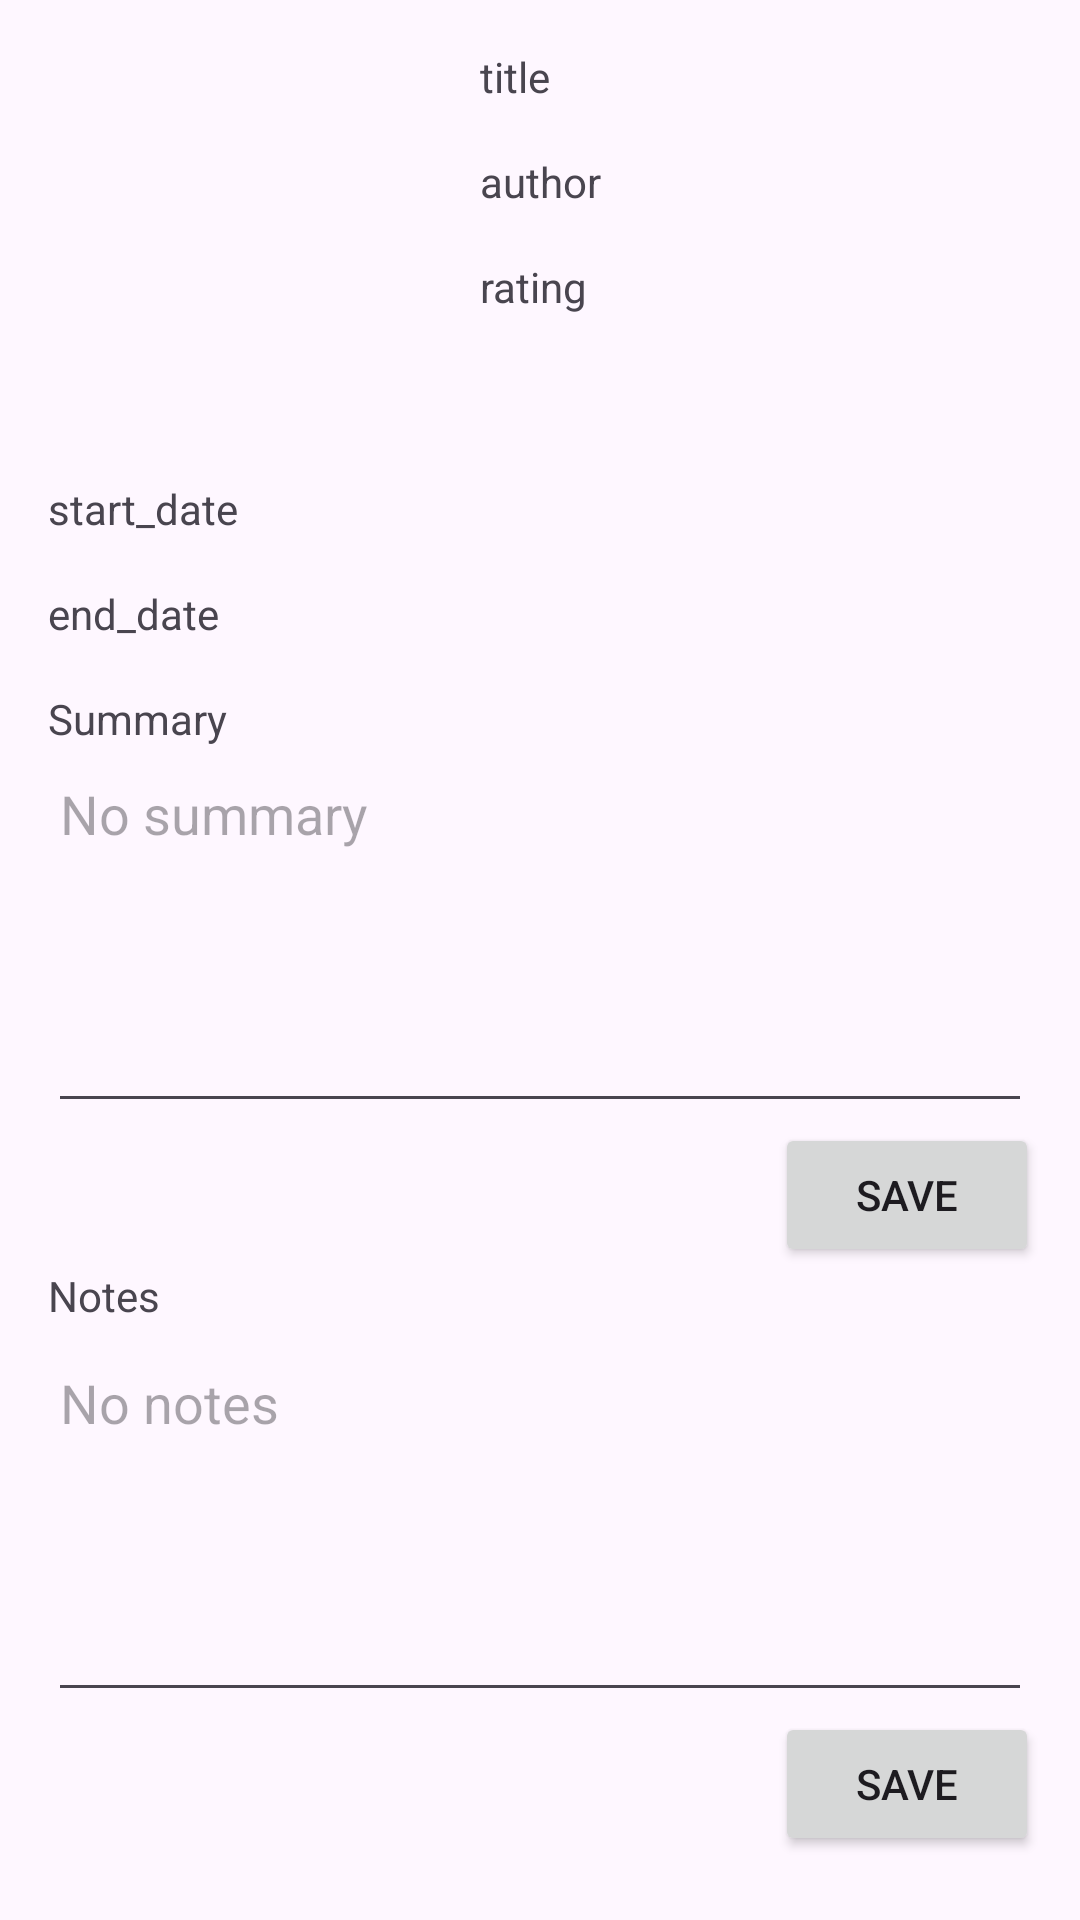

Layout XML and referenced resources for this Android screen:
<!-- AndroidManifest.xml: application theme Theme.DragonScroll -->
<!-- res/layout/fragment_book.xml -->
<?xml version="1.0" encoding="utf-8"?>
<ScrollView xmlns:android="http://schemas.android.com/apk/res/android"
    xmlns:app="http://schemas.android.com/apk/res-auto"
    xmlns:tools="http://schemas.android.com/tools"
    android:layout_width="match_parent"
    android:layout_height="match_parent">

    <androidx.constraintlayout.widget.ConstraintLayout
        android:layout_width="match_parent"
        android:layout_height="wrap_content"
        tools:context=".BookFragment">

        <ImageView
            android:id="@+id/coverImageView"
            android:layout_width="wrap_content"
            android:layout_height="wrap_content"
            android:layout_marginStart="16dp"
            android:layout_marginTop="16dp"
            android:adjustViewBounds="true"
            android:maxWidth="128dp"
            android:maxHeight="128dp"
            android:minWidth="128dp"
            android:minHeight="128dp"
            android:src="@android:drawable/sym_def_app_icon"
            app:layout_constraintStart_toStartOf="parent"
            app:layout_constraintTop_toTopOf="parent" />

        <TextView
            android:id="@+id/titleTextView"
            android:layout_width="wrap_content"
            android:layout_height="wrap_content"
            android:layout_marginStart="16dp"
            android:layout_marginTop="16dp"
            android:text="title"
            app:layout_constraintStart_toEndOf="@+id/coverImageView"
            app:layout_constraintTop_toTopOf="parent" />

        <TextView
            android:id="@+id/authorTextView"
            android:layout_width="wrap_content"
            android:layout_height="wrap_content"
            android:layout_marginStart="16dp"
            android:layout_marginTop="16dp"
            android:text="author"
            app:layout_constraintStart_toEndOf="@+id/coverImageView"
            app:layout_constraintTop_toBottomOf="@+id/titleTextView" />

        <TextView
            android:id="@+id/ratingTextView"
            android:layout_width="wrap_content"
            android:layout_height="wrap_content"
            android:layout_marginStart="16dp"
            android:layout_marginTop="16dp"
            android:text="rating"
            app:layout_constraintStart_toEndOf="@+id/coverImageView"
            app:layout_constraintTop_toBottomOf="@+id/authorTextView" />

        <TextView
            android:id="@+id/startTextView"
            android:layout_width="wrap_content"
            android:layout_height="wrap_content"
            android:layout_marginStart="16dp"
            android:layout_marginTop="16dp"
            android:text="start_date"
            app:layout_constraintStart_toStartOf="parent"
            app:layout_constraintTop_toBottomOf="@+id/coverImageView" />

        <TextView
            android:id="@+id/endTextView"
            android:layout_width="wrap_content"
            android:layout_height="wrap_content"
            android:layout_marginStart="16dp"
            android:layout_marginTop="16dp"
            android:text="end_date"
            app:layout_constraintStart_toStartOf="parent"
            app:layout_constraintTop_toBottomOf="@+id/startTextView" />

        <TextView
            android:id="@+id/summaryTextView"
            android:layout_width="wrap_content"
            android:layout_height="wrap_content"
            android:layout_marginStart="16dp"
            android:layout_marginTop="16dp"
            android:text="@string/summary"
            app:layout_constraintStart_toStartOf="parent"
            app:layout_constraintTop_toBottomOf="@+id/endTextView" />

        <EditText
            android:id="@+id/summaryEditText"
            android:layout_width="0dp"
            android:layout_height="wrap_content"
            android:layout_marginStart="16dp"
            android:layout_marginEnd="16dp"
            android:ems="10"
            android:gravity="start|top"
            android:hint="No summary"
            android:inputType="textMultiLine"
            android:lines="5"
            android:maxLines="5"
            android:scrollbars="vertical"
            app:layout_constraintEnd_toEndOf="parent"
            app:layout_constraintStart_toStartOf="parent"
            app:layout_constraintTop_toBottomOf="@+id/summaryTextView" />

        <EditText
            android:id="@+id/notesEditText"
            android:layout_width="0dp"
            android:layout_height="wrap_content"
            android:layout_marginStart="16dp"
            android:layout_marginTop="4dp"
            android:layout_marginEnd="16dp"
            android:ems="10"
            android:gravity="start|top"
            android:hint="No notes"
            android:inputType="textMultiLine"
            android:lines="5"
            android:maxLines="5"
            android:scrollbars="vertical"
            app:layout_constraintEnd_toEndOf="parent"
            app:layout_constraintHorizontal_bias="0.0"
            app:layout_constraintStart_toStartOf="parent"
            app:layout_constraintTop_toBottomOf="@+id/notesTextView" />

        <TextView
            android:id="@+id/notesTextView"
            android:layout_width="wrap_content"
            android:layout_height="wrap_content"
            android:layout_marginStart="16dp"
            android:text="@string/notes"
            app:layout_constraintStart_toStartOf="parent"
            app:layout_constraintTop_toBottomOf="@+id/saveSummaryButton" />

        <Button
            android:id="@+id/saveSummaryButton"
            android:layout_width="wrap_content"
            android:layout_height="wrap_content"
            android:text="@string/save"
            app:layout_constraintEnd_toEndOf="parent"
            app:layout_constraintHorizontal_bias="0.95"
            app:layout_constraintStart_toStartOf="parent"
            app:layout_constraintTop_toBottomOf="@+id/summaryEditText" />

        <Button
            android:id="@+id/saveNotesButton"
            android:layout_width="wrap_content"
            android:layout_height="wrap_content"
            android:text="@string/save"
            app:layout_constraintEnd_toEndOf="parent"
            app:layout_constraintHorizontal_bias="0.95"
            app:layout_constraintStart_toStartOf="parent"
            app:layout_constraintTop_toBottomOf="@+id/notesEditText" />

    </androidx.constraintlayout.widget.ConstraintLayout>
</ScrollView>
<!-- resources referenced by this layout -->
<resources>
  <string name="notes">Notes</string>
  <string name="save">Save</string>
  <string name="summary">Summary</string>
  <style name="Theme.DragonScroll" parent="Base.Theme.DragonScroll" />
  <style name="Base.Theme.DragonScroll" parent="Theme.Material3.DayNight.NoActionBar">
          
          
      </style>
</resources>
